The GitHub repository toast-ceo/CNN-Based-Crosswalk-Pedestrian-Situation-Recognition-System-Using-Mask-R-CNN-and-CDA contains a labelled image folder "Experiment II" with 2 categories: danger outside crosswalk, safety inside crosswalk. Examples follow, each with its label.

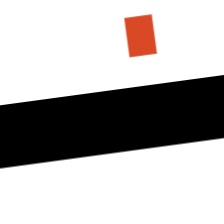
Label: danger outside crosswalk

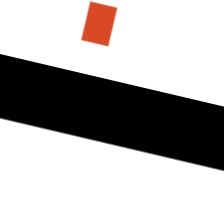
Label: danger outside crosswalk

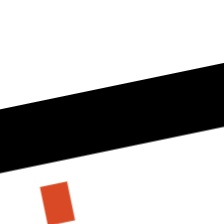
Label: danger outside crosswalk

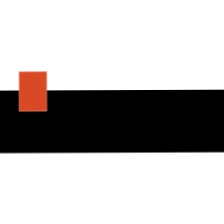
Label: safety inside crosswalk

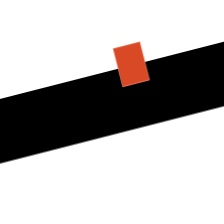
Label: safety inside crosswalk

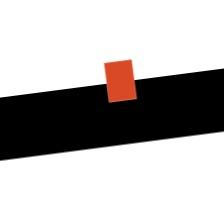
Label: safety inside crosswalk
